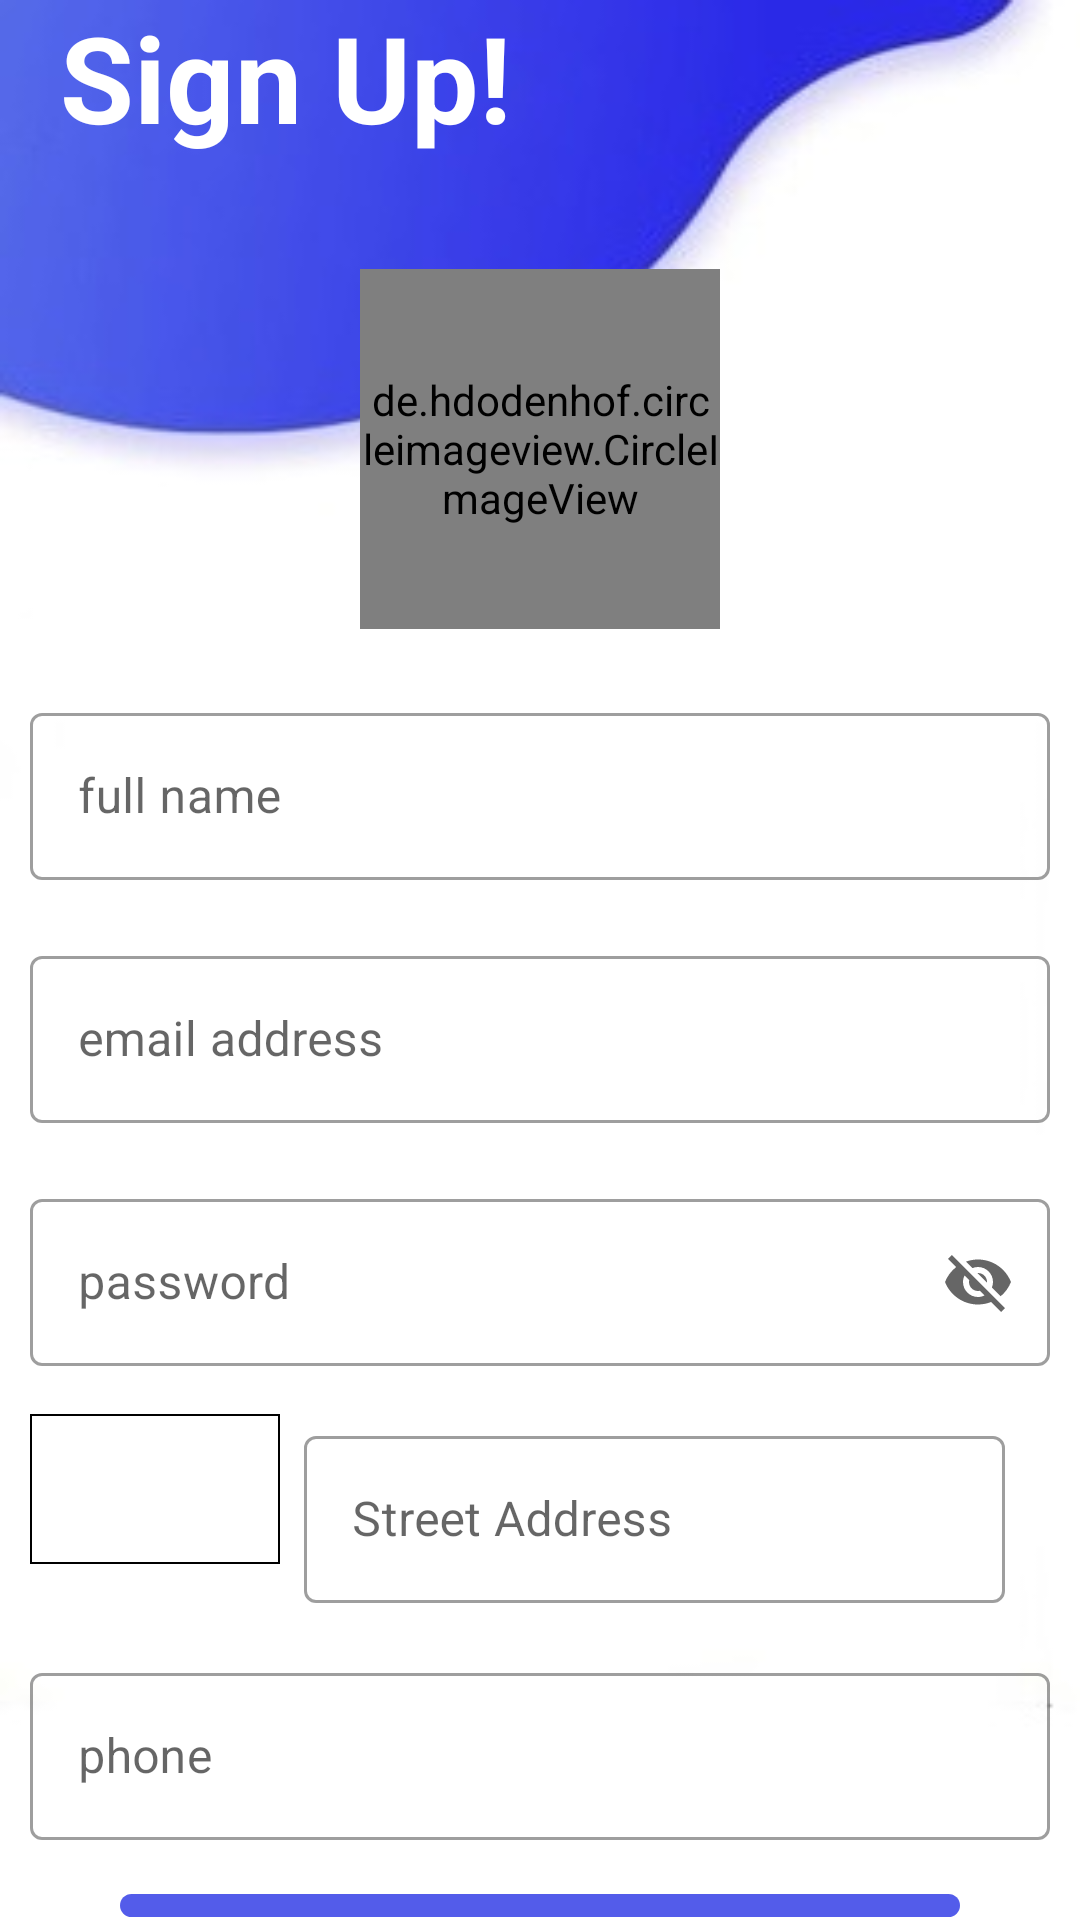

This screen was rendered from an Android layout file. Write that file and the resources it references.
<!-- AndroidManifest.xml: application theme AppTheme -->
<!-- res/layout/activity_create_account.xml -->
<?xml version="1.0" encoding="utf-8"?>
<LinearLayout xmlns:android="http://schemas.android.com/apk/res/android"
    xmlns:app="http://schemas.android.com/apk/res-auto"
    xmlns:tools="http://schemas.android.com/tools"
    android:layout_width="match_parent"
    android:layout_height="match_parent"
    android:layout_gravity="center"
    android:background="@drawable/as"
    android:gravity="center"
    android:orientation="vertical"
    tools:context=".Login.CreateAccount">

    <TextView
        android:id="@+id/on"
        android:layout_width="wrap_content"
        android:layout_height="wrap_content"
        android:layout_above="@id/my_image_regster"
        android:layout_gravity="left"
        android:layout_marginLeft="20sp"
        android:layout_marginTop="-35dp"
        android:text="Hello,"
        android:textColor="#fff"
        android:textSize="25sp" />

    <TextView
        android:id="@+id/oz"
        android:layout_width="wrap_content"
        android:layout_height="wrap_content"
        android:layout_below="@id/on"
        android:layout_gravity="left"
        android:layout_marginLeft="20sp"
        android:text="Sign Up!"
        android:textColor="#fff"
        android:textSize="40sp"
        android:textStyle="bold" />

    <RelativeLayout
        android:layout_width="match_parent"
        android:layout_height="wrap_content"
        android:layout_marginTop="25dp">


        <de.hdodenhof.circleimageview.CircleImageView
            android:id="@+id/my_image_regster"
            android:layout_width="120dp"
            android:layout_height="120dp"
            android:layout_centerInParent="true"
            android:layout_gravity="center"
            android:layout_marginTop="10dp"
            android:layout_marginBottom="15dp"
            android:src="@drawable/adss" />

        <ImageButton
            android:id="@+id/cma_up_load"
            android:layout_width="30dp"
            android:layout_height="30dp"
            android:layout_below="@id/my_image_regster"
            android:layout_marginTop="-40dp"
            android:layout_toRightOf="@id/my_image_regster"
            android:background="@drawable/ic_linked_camera_black_24dp" />
    </RelativeLayout>

    <com.google.android.material.textfield.TextInputLayout
        android:id="@+id/txt_name"
        style="@style/Widget.MaterialComponents.TextInputLayout.OutlinedBox"
        android:layout_width="match_parent"
        android:layout_height="wrap_content"
        android:layout_margin="10dp"
        >
        <com.google.android.material.textfield.TextInputEditText
            android:layout_width="match_parent"
            android:layout_height="wrap_content"
            android:hint="@string/full_name"
            android:textColor="#000" />
    </com.google.android.material.textfield.TextInputLayout>

    <com.google.android.material.textfield.TextInputLayout
        android:id="@+id/txt_email"
        style="@style/Widget.MaterialComponents.TextInputLayout.OutlinedBox"
        android:layout_width="match_parent"
        android:layout_height="wrap_content"
        android:layout_margin="10dp">

        <com.google.android.material.textfield.TextInputEditText
            android:layout_width="match_parent"
            android:layout_height="wrap_content"
            android:hint="@string/email_address"
            android:textColor="#000"

            />
    </com.google.android.material.textfield.TextInputLayout>

    <com.google.android.material.textfield.TextInputLayout
        android:id="@+id/txt_password"
        style="@style/Widget.MaterialComponents.TextInputLayout.OutlinedBox"
        android:layout_width="match_parent"
        android:layout_height="wrap_content"
        android:layout_margin="10dp"
        android:textColor="#000"
        app:endIconMode="password_toggle"

        >

        <com.google.android.material.textfield.TextInputEditText
            android:layout_width="match_parent"
            android:layout_height="wrap_content"
            android:hint="@string/password"

            />
    </com.google.android.material.textfield.TextInputLayout>

    <LinearLayout
        android:orientation="horizontal"
        android:weightSum="1"
        android:layout_width="match_parent"
        android:layout_height="wrap_content">

        <Spinner
            android:background="@drawable/spins"
            android:id="@+id/my_spns"
            android:layout_width="0dp"
            android:layout_weight=".25"
            android:layout_height="50dp"
            android:layout_marginLeft="10dp"
            android:layout_marginTop="6dp"
            />
        <com.google.android.material.textfield.TextInputLayout
            android:id="@+id/Street_address"

            style="@style/Widget.MaterialComponents.TextInputLayout.OutlinedBox"
            android:layout_width="0dp"
            android:layout_weight=".70"
            android:layout_margin="8dp"
            android:layout_height="wrap_content"
            >

            <com.google.android.material.textfield.TextInputEditText
                android:layout_width="match_parent"
                android:layout_height="wrap_content"
                android:hint="@string/street_address"
                android:textColor="#000"

                />
        </com.google.android.material.textfield.TextInputLayout>
    </LinearLayout>

    <com.google.android.material.textfield.TextInputLayout
        android:id="@+id/txt_phone"
        style="@style/Widget.MaterialComponents.TextInputLayout.OutlinedBox"
        android:layout_width="match_parent"
        android:layout_height="wrap_content"
        android:layout_margin="10dp">

        <com.google.android.material.textfield.TextInputEditText
            android:layout_width="match_parent"
            android:layout_height="wrap_content"
            android:hint="@string/phone"
            android:inputType="number"
            android:textColor="#000"

            />
    </com.google.android.material.textfield.TextInputLayout>

    <TextView
        android:id="@+id/create_account"
        android:layout_width="match_parent"
        android:layout_height="wrap_content"
        android:layout_gravity="center"
        android:layout_marginLeft="40sp"
        android:layout_marginTop="8dp"
        android:layout_marginRight="40sp"
        android:background="@drawable/asd"
        android:gravity="center"
        android:padding="7dp"
        android:text="@string/join_us"
        android:textColor="#fff"
        android:textSize="20sp"
        android:textStyle="bold" />
</LinearLayout>
<!-- resources referenced by this layout -->
<resources>
  <!-- drawable as: jpg bitmap (drawable-v24, 7438 bytes) -->
  <!-- drawable asd (drawable-v24) -->
  <?xml version="1.0" encoding="utf-8"?>
  <shape xmlns:android="http://schemas.android.com/apk/res/android">
  
      <stroke android:width="0dp"/>
      <corners android:radius="250dp"/>
      <solid android:color="@color/colorPrimary"
          />
  </shape>
  <!-- drawable spins (drawable) -->
  <?xml version="1.0" encoding="utf-8"?>
  <shape xmlns:android="http://schemas.android.com/apk/res/android">
  
  
      <stroke android:width=".75dp"/>
  
  </shape>
  <string name="email_address">email address</string>
  <string name="full_name">full name</string>
  <string name="join_us">join us</string>
  <string name="password">password</string>
  <string name="phone">phone</string>
  <string name="street_address">Street Address</string>
  <style name="AppTheme" parent="Theme.MaterialComponents.Light.DarkActionBar">
          
          <item name="colorPrimary">@color/colorPrimary</item>
          <item name="colorPrimaryDark">@color/colorPrimaryDark</item>
          <item name="colorAccent">@color/colorAccent</item>
  
      </style>
  <color name="colorPrimary">#E6414BE8</color>
  <color name="colorPrimaryDark">#D9414BE8</color>
  <color name="colorAccent">#03DAC5</color>
</resources>
